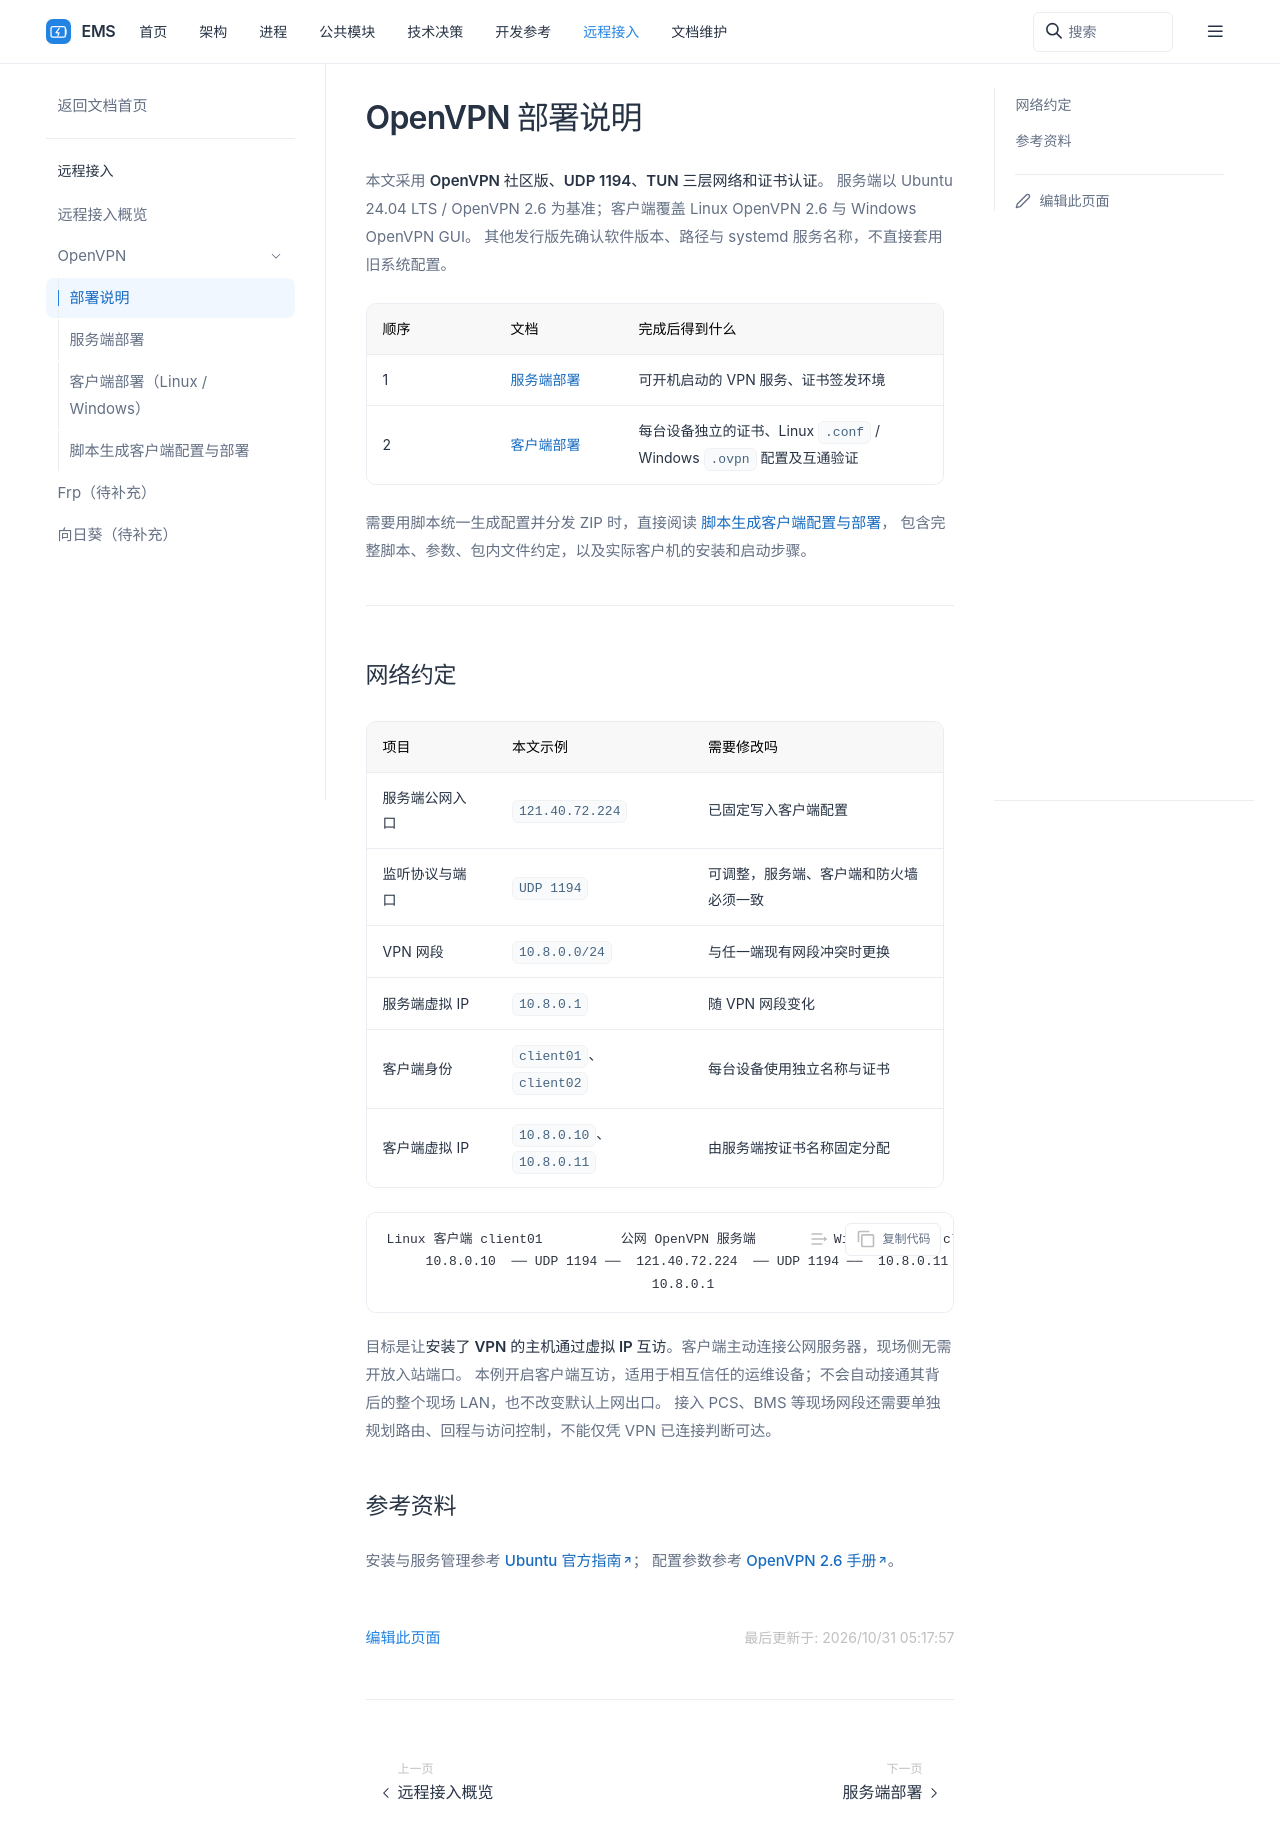

repository: 600888/ems · page: remote-access/openvpn/index.html · generator: sphinx

# OpenVPN 部署说明

本文采用 **OpenVPN 社区版、UDP 1194、TUN 三层网络和证书认证**。
服务端以 Ubuntu 24.04 LTS / OpenVPN 2.6 为基准；客户端覆盖 Linux OpenVPN 2.6 与 Windows OpenVPN GUI。
其他发行版先确认软件版本、路径与 systemd 服务名称，不直接套用旧系统配置。

| 顺序 | 文档 | 完成后得到什么 |
| --- | --- | --- |
| 1 | [服务端部署](server.md) | 可开机启动的 VPN 服务、证书签发环境 |
| 2 | [客户端部署](client.md) | 每台设备独立的证书、Linux `.conf` / Windows `.ovpn` 配置及互通验证 |

需要用脚本统一生成配置并分发 ZIP 时，直接阅读 [脚本生成客户端配置与部署](client-package.md)，
包含完整脚本、参数、包内文件约定，以及实际客户机的安装和启动步骤。

## 网络约定

| 项目 | 本文示例 | 需要修改吗 |
| --- | --- | --- |
| 服务端公网入口 | `121.40.72.224` | 已固定写入客户端配置 |
| 监听协议与端口 | `UDP 1194` | 可调整，服务端、客户端和防火墙必须一致 |
| VPN 网段 | `10.8.0.0/24` | 与任一端现有网段冲突时更换 |
| 服务端虚拟 IP | `10.8.0.1` | 随 VPN 网段变化 |
| 客户端身份 | `client01`、`client02` | 每台设备使用独立名称与证书 |
| 客户端虚拟 IP | `10.8.0.10`、`10.8.0.11` | 由服务端按证书名称固定分配 |

```text
Linux 客户端 client01          公网 OpenVPN 服务端          Windows 客户端 client02
     10.8.0.10  ── UDP 1194 ──  121.40.72.224  ── UDP 1194 ──  10.8.0.11
                                  10.8.0.1
```

目标是让**安装了 VPN 的主机通过虚拟 IP 互访**。客户端主动连接公网服务器，现场侧无需开放入站端口。
本例开启客户端互访，适用于相互信任的运维设备；不会自动接通其背后的整个现场 LAN，也不改变默认上网出口。
接入 PCS、BMS 等现场网段还需要单独规划路由、回程与访问控制，不能仅凭 VPN 已连接判断可达。

## 参考资料

安装与服务管理参考 [Ubuntu 官方指南](https://ubuntu.com/server/docs/how-to/security/install-openvpn/)；
配置参数参考 [OpenVPN 2.6 手册](https://openvpn.net/community-docs/community-articles/openvpn-2-6-manual/)。
